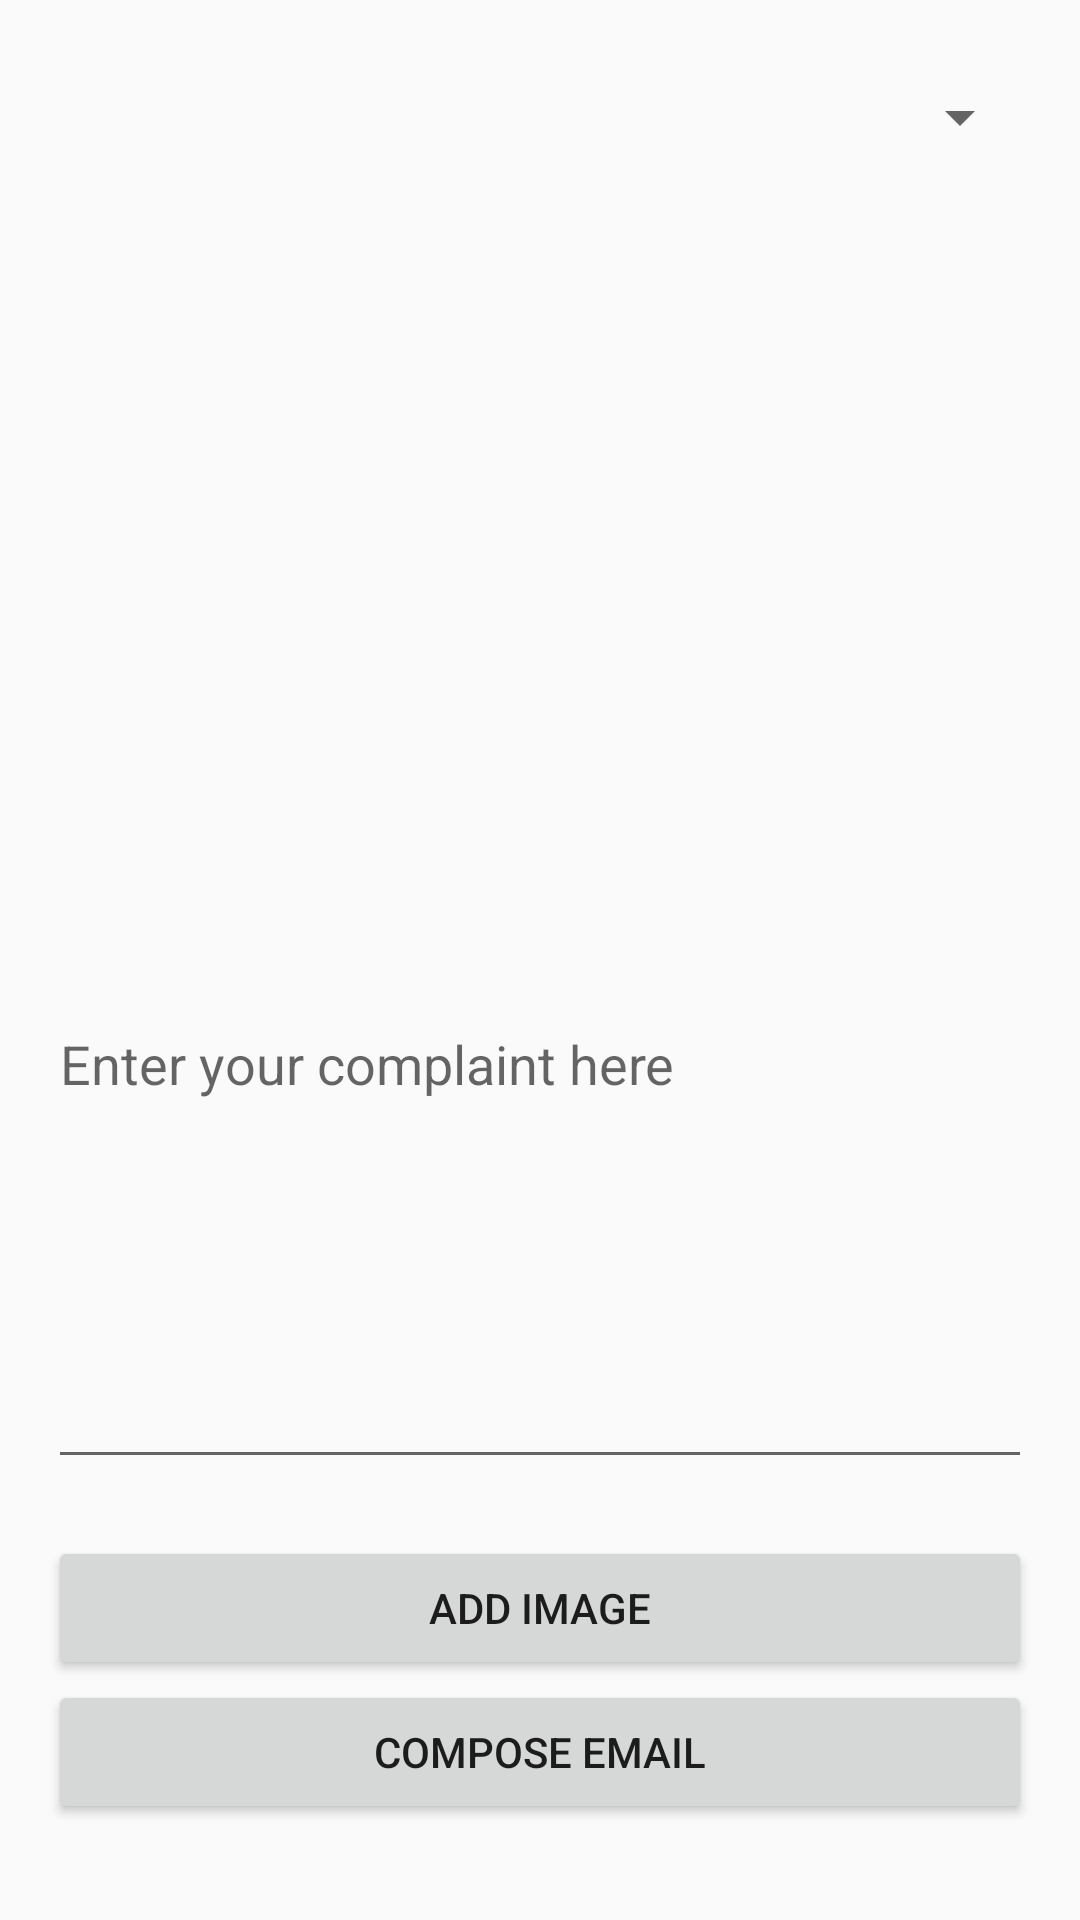

This screen was rendered from an Android layout file. Write that file and the resources it references.
<!-- AndroidManifest.xml: application theme AppTheme -->
<!-- res/layout/activity_compose_mail.xml -->
<?xml version="1.0" encoding="utf-8"?>
<RelativeLayout xmlns:android="http://schemas.android.com/apk/res/android"
    xmlns:tools="http://schemas.android.com/tools"
    android:id="@+id/activity_compose_mail"
    android:layout_width="match_parent"
    android:layout_height="match_parent"
    android:paddingBottom="@dimen/activity_vertical_margin"
    android:paddingLeft="@dimen/activity_horizontal_margin"
    android:paddingRight="@dimen/activity_horizontal_margin"
    android:paddingTop="@dimen/activity_vertical_margin"
    tools:context="com.mapps.seproject.ComposeMail">

    <Spinner
        android:layout_width="match_parent"
        android:layout_height="wrap_content"
        android:id="@+id/spSelectCitiy"
        android:layout_marginTop="11dp"
        android:layout_alignParentTop="true"
        android:layout_alignParentStart="true" />

    <Button
        android:text="Compose Email"
        android:layout_width="wrap_content"
        android:layout_height="wrap_content"
        android:id="@+id/bComposeMail"
        android:layout_alignParentBottom="true"
        android:layout_alignParentStart="true"
        android:layout_marginBottom="16dp"
        android:layout_alignParentEnd="true" />

    <Button
        android:text="Add Image"
        android:layout_width="match_parent"
        android:layout_height="wrap_content"
        android:id="@+id/bAddImage"
        android:layout_above="@+id/bComposeMail"
        android:layout_alignParentStart="true" />

    <EditText
        android:layout_width="match_parent"
        android:inputType="textPersonName"
        android:ems="10"
        android:id="@+id/tvEmailMessage"
        android:visibility="visible"
        android:layout_height="280dp"
        android:layout_above="@+id/bAddImage"
        android:layout_alignParentStart="true"
        android:layout_marginBottom="19dp"
        android:hint="Enter your complaint here" />


</RelativeLayout>
<!-- resources referenced by this layout -->
<resources>
  <dimen name="activity_horizontal_margin">16dp</dimen>
  <dimen name="activity_vertical_margin">16dp</dimen>
  <style name="AppTheme" parent="Theme.AppCompat.Light.DarkActionBar">
          
          <item name="colorPrimary">@color/colorPrimary</item>
          <item name="colorPrimaryDark">@color/colorPrimaryDark</item>
          <item name="colorAccent">@color/colorAccent</item>
      </style>
  <color name="colorPrimary">#3f51b5</color>
  <color name="colorPrimaryDark">#303F9F</color>
  <color name="colorAccent">#ff4081</color>
</resources>
